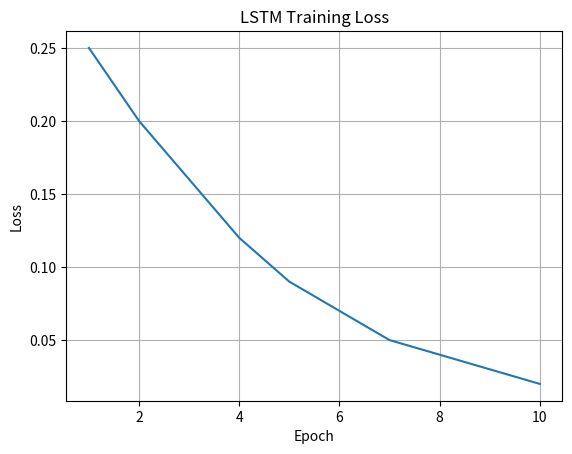

Reproduce this figure in Python. (Note: this script raises an exception after producing the figure.)
import matplotlib.pyplot as plt

epochs = list(range(1, 11))
loss = [0.25,0.20,0.16,0.12,0.09,0.07,0.05,0.04,0.03,0.02]

plt.plot(epochs, loss)
plt.title("LSTM Training Loss")
plt.xlabel("Epoch")
plt.ylabel("Loss")
plt.grid(True)

plt.savefig("graphs/lstm_loss.png")
plt.show()
